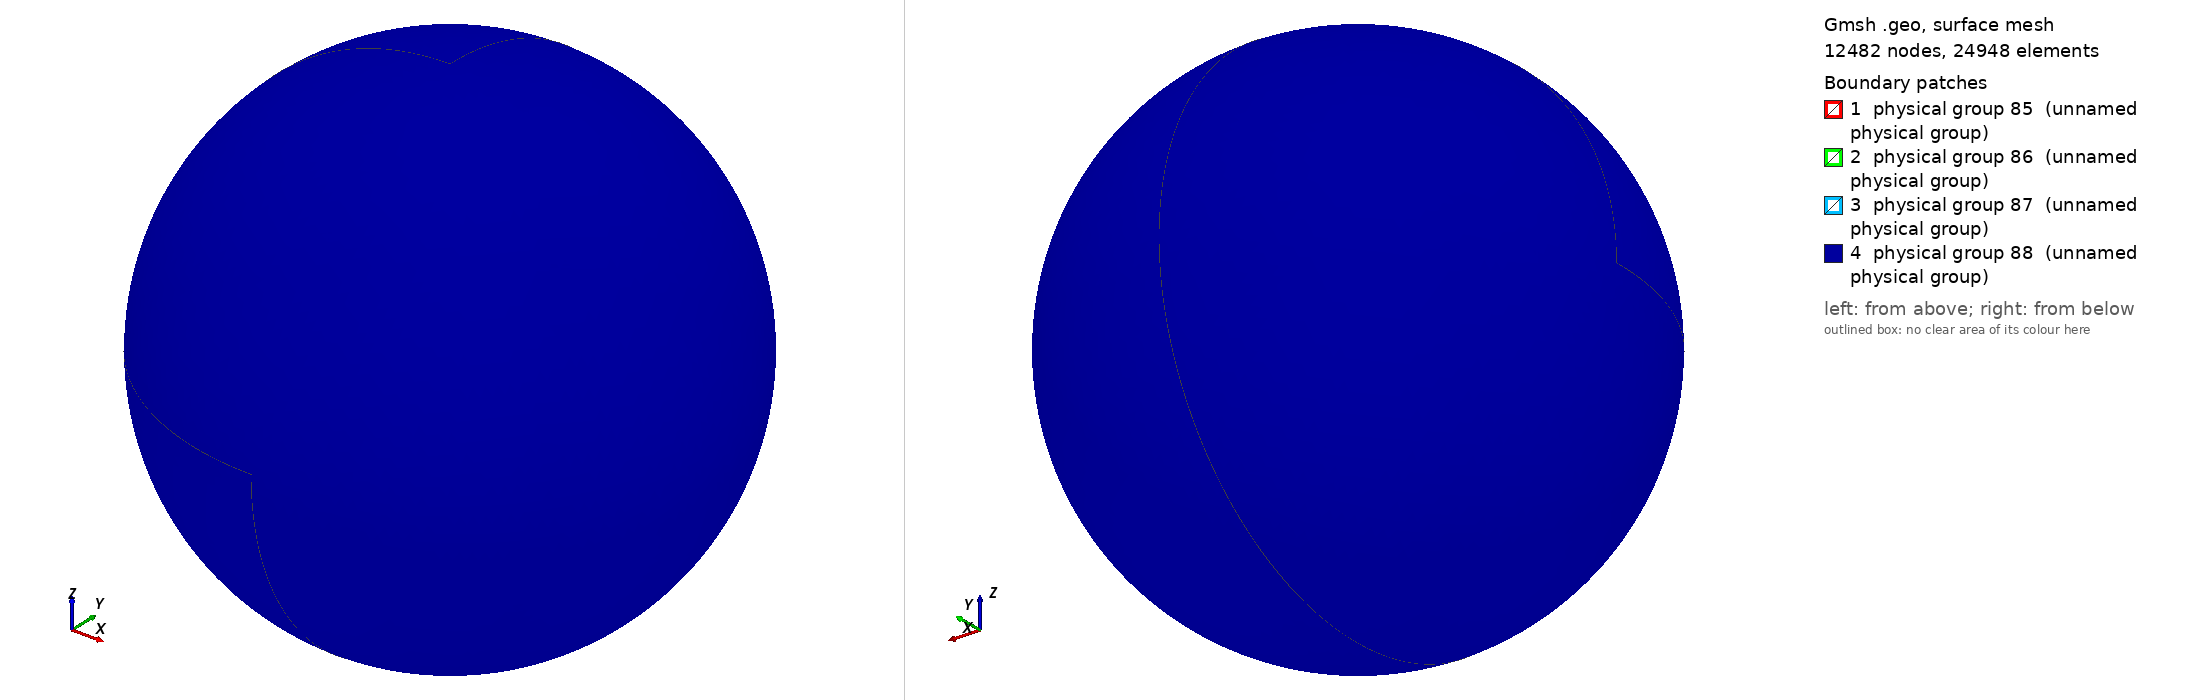

Gmsh geometry script, surface-meshed: 12482 nodes, 24948 surface elements. Boundary patches (legend numbers): 1 physical group 85 (unnamed physical group), 2 physical group 86 (unnamed physical group), 3 physical group 87 (unnamed physical group), 4 physical group 88 (unnamed physical group). Left view from above one corner, right view from below the opposite corner. Legend entries are the model's physical surfaces. The drawing asked Gmsh for element sizes between 1% and 20% of the model's largest extent; the script's own settings can give other sizes.

=== CubeSat.geo (drawn) ===
/*
Input file for the geometry of a simple cube sat

Author: Jean-Charles Mateo-Velez (ONERA)
mateo@onera.fr
19/03/2014

Description:
A cubic spacecraft equipped with a spherical probe, inside an external sphere

Points + Lines + Surfaces + Volume + Physical groups

*/

// Cubesat size and refinement
Lx = 0.3; 
Ly = 0.1;
Lz = 0.2;
craf = 0.010;

// probe size and position
rad = 0.02;
praf = 0.01; 
pX = 0;
pY = 0.15;
pZ = 0;

//external boundary
erad = 0.25;
eraf = 0.010; 


Point(0) = {Lx/2, Ly/2, Lz/2, craf};
Point(1) = {-Lx/2, Ly/2, Lz/2, craf};
Point(2) = {Lx/2, -Ly/2, Lz/2, craf};
Point(3) = {-Lx/2, -Ly/2, Lz/2, craf};
Point(4) = {Lx/2, Ly/2, -Lz/2, craf};
Point(5) = {-Lx/2, Ly/2, -Lz/2, craf};
Point(6) = {Lx/2, -Ly/2, -Lz/2, craf};
Point(7) = {-Lx/2, -Ly/2, -Lz/2, craf};

Point(8) = {pX + rad, pY, pZ, praf};
Point(9) = {pX - rad, pY, pZ, praf};
Point(10) = {pX, pY + rad, pZ, praf};
Point(11) = {pX, pY - rad, pZ, praf};
Point(12) = {pX, pY, pZ + rad, praf};
Point(13) = {pX, pY, pZ - rad, praf};
Point(14) = {pX, pY, pZ, praf};

Point(15) = { + erad, 0, 0, eraf};
Point(16) = { - erad, 0, 0, eraf};
Point(17) = {0, 0 + erad, 0, eraf};
Point(18) = {0, 0 - erad, 0, eraf};
Point(19) = {0, 0, + erad, eraf};
Point(20) = {0, 0, - erad, eraf};
Point(21) = {0, 0, 0, eraf};

Line(1) = {1, 0};
Line(2) = {0, 4};
Line(3) = {4, 5};
Line(4) = {5, 1};
Line(5) = {1, 3};
Line(6) = {3, 7};
Line(7) = {7, 5};
Line(8) = {7, 6};
Line(9) = {6, 4};
Line(10) = {0, 2};
Line(11) = {2, 3};
Line(12) = {6, 2};
Circle(13) = {9, 14, 11};
Circle(14) = {11, 14, 8};
Circle(15) = {8, 14, 10};
Circle(16) = {10, 14, 9};
Circle(17) = {11, 14, 12};
Circle(18) = {12, 14, 10};
Circle(19) = {10, 14, 13};
Circle(20) = {13, 14, 11};
Circle(21) = {8, 14, 13};
Circle(22) = {13, 14, 9};
Circle(23) = {9, 14, 12};
Circle(24) = {12, 14, 8};
Circle(25) = {19, 21, 17};
Circle(26) = {17, 21, 20};
Circle(27) = {20, 21, 18};
Circle(28) = {18, 21, 19};
Circle(29) = {19, 21, 15};
Circle(30) = {15, 21, 20};
Circle(31) = {20, 21, 16};
Circle(32) = {16, 21, 19};
Circle(33) = {15, 21, 18};
Circle(34) = {18, 21, 16};
Circle(35) = {16, 21, 17};
Circle(36) = {17, 21, 15};



Line Loop(37) = {3, 4, 1, 2};
Plane Surface(38) = {37};
Line Loop(39) = {4, 5, 6, 7};
Plane Surface(40) = {39};
Line Loop(41) = {7, -3, -9, -8};
Plane Surface(42) = {41};
Line Loop(43) = {9, -2, 10, -12};
Plane Surface(44) = {43};
Line Loop(45) = {11, -5, 1, 10};
Plane Surface(46) = {45};
Line Loop(47) = {6, 8, 12, 11};
Plane Surface(48) = {47};
Line Loop(49) = {15, -18, 24};
Ruled Surface(50) = {49};
Line Loop(51) = {24, -14, 17};
Ruled Surface(52) = {51};
Line Loop(53) = {14, 21, 20};
Ruled Surface(54) = {53};
Line Loop(55) = {21, -19, -15};
Ruled Surface(56) = {55};
Line Loop(57) = {22, -16, 19};
Ruled Surface(58) = {57};
Line Loop(59) = {20, -13, -22};
Ruled Surface(60) = {59};
Line Loop(61) = {23, -17, -13};
Ruled Surface(62) = {61};
Line Loop(63) = {23, 18, 16};
Ruled Surface(64) = {63};
Line Loop(65) = {25, 36, -29};
Ruled Surface(66) = {65};
Line Loop(67) = {25, -35, 32};
Ruled Surface(68) = {67};
Line Loop(69) = {26, 31, 35};
Ruled Surface(70) = {69};
Line Loop(71) = {26, -30, -36};
Ruled Surface(72) = {71};
Line Loop(73) = {30, 27, -33};
Ruled Surface(74) = {73};
Line Loop(75) = {27, 34, -31};
Ruled Surface(76) = {75};
Line Loop(77) = {34, 32, -28};
Ruled Surface(78) = {77};
Line Loop(79) = {28, 29, 33};
Ruled Surface(80) = {79};
Surface Loop(81) = {72, 70, 76, 74, 80, 78, 68, 66};
Surface Loop(82) = {56, 54, 52, 50, 64, 62, 60, 58};
Surface Loop(83) = {38, 42, 40, 46, 48, 44};
Volume(84) = {81, 82, 83};
Physical Surface(85) = {44, 46, 48, 42, 38};
Physical Surface(86) = {40};
Physical Surface(87) = {62, 58, 52, 56, 60, 64, 50, 54};
Physical Surface(88) = {72, 76, 70, 78, 68, 66, 80, 74};
Physical Volume(89) = {84};
